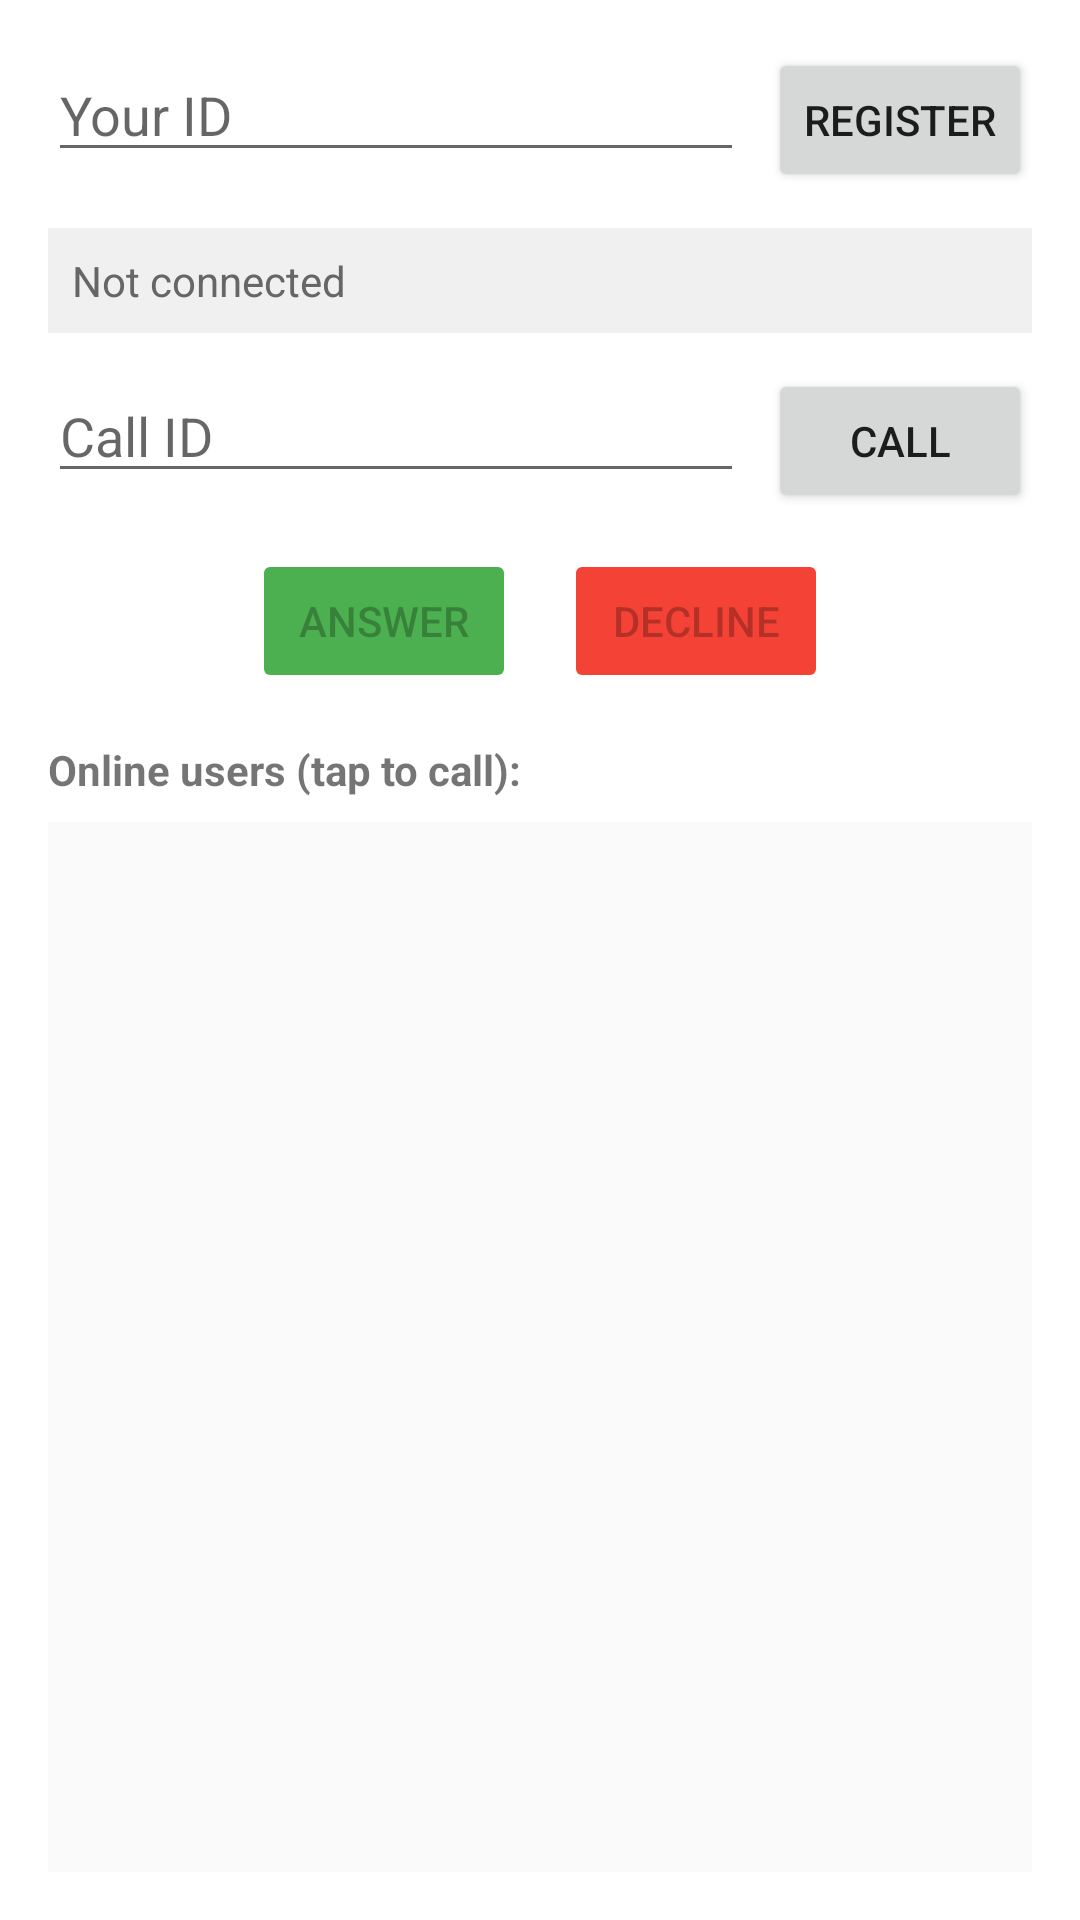

This screen was rendered from an Android layout file. Write that file and the resources it references.
<!-- AndroidManifest.xml: application theme Theme.SocialRoboticsLab -->
<!-- res/layout/activity_video_call_lobby.xml -->
<?xml version="1.0" encoding="utf-8"?>
<LinearLayout xmlns:android="http://schemas.android.com/apk/res/android"
    android:layout_width="match_parent"
    android:layout_height="match_parent"
    android:orientation="vertical"
    android:padding="16dp">

    
    <LinearLayout
        android:layout_width="match_parent"
        android:layout_height="wrap_content"
        android:orientation="horizontal"
        android:layout_marginBottom="12dp">

        <EditText
            android:id="@+id/etMyId"
            android:layout_width="0dp"
            android:layout_height="wrap_content"
            android:layout_weight="1"
            android:hint="Your ID"
            android:maxLines="1"/>

        <Button
            android:id="@+id/btnRegister"
            android:layout_width="wrap_content"
            android:layout_height="wrap_content"
            android:text="Register"
            android:layout_marginStart="8dp"/>
    </LinearLayout>

    
    <TextView
        android:id="@+id/tvStatus"
        android:layout_width="match_parent"
        android:layout_height="wrap_content"
        android:text="Not connected"
        android:textColor="#666666"
        android:padding="8dp"
        android:background="#F0F0F0"
        android:layout_marginBottom="12dp"/>

    
    <LinearLayout
        android:layout_width="match_parent"
        android:layout_height="wrap_content"
        android:orientation="horizontal"
        android:layout_marginBottom="12dp">

        <EditText
            android:id="@+id/etCallId"
            android:layout_width="0dp"
            android:layout_height="wrap_content"
            android:layout_weight="1"
            android:hint="Call ID"
            android:maxLines="1"/>

        <Button
            android:id="@+id/btnCall"
            android:layout_width="wrap_content"
            android:layout_height="wrap_content"
            android:text="Call"
            android:layout_marginStart="8dp"/>
    </LinearLayout>

    
    <LinearLayout
        android:layout_width="match_parent"
        android:layout_height="wrap_content"
        android:orientation="horizontal"
        android:gravity="center"
        android:layout_marginBottom="16dp">

        <Button
            android:id="@+id/btnAnswer"
            android:layout_width="wrap_content"
            android:layout_height="wrap_content"
            android:text="Answer"
            android:backgroundTint="#4CAF50"
            android:layout_marginEnd="16dp"
            android:enabled="false"/>

        <Button
            android:id="@+id/btnDecline"
            android:layout_width="wrap_content"
            android:layout_height="wrap_content"
            android:text="Decline"
            android:backgroundTint="#F44336"
            android:enabled="false"/>
    </LinearLayout>

    
    <TextView
        android:layout_width="wrap_content"
        android:layout_height="wrap_content"
        android:text="Online users (tap to call):"
        android:textStyle="bold"
        android:layout_marginBottom="8dp"/>

    <androidx.recyclerview.widget.RecyclerView
        android:id="@+id/rvOnlineUsers"
        android:layout_width="match_parent"
        android:layout_height="0dp"
        android:layout_weight="1"
        android:background="#FAFAFA"/>
</LinearLayout>
<!-- resources referenced by this layout -->
<resources>
  <style name="Theme.SocialRoboticsLab" parent="Theme.MaterialComponents.DayNight.DarkActionBar">
          <item name="colorPrimary">@color/purple_500</item>
          <item name="colorPrimaryVariant">@color/purple_700</item>
          <item name="colorOnPrimary">@color/white</item>
          <item name="colorSecondary">@color/teal_200</item>
          <item name="colorSecondaryVariant">@color/teal_700</item>
          <item name="colorOnSecondary">@color/black</item>
          <item name="android:statusBarColor">?attr/colorPrimaryVariant</item>
      </style>
  <!-- not gathered from this repository: default colours our renderer supplied (Android Studio template values) -->
  <color name="purple_500">#FF6200EE</color>
  <color name="purple_700">#FF3700B3</color>
  <color name="teal_200">#FF03DAC5</color>
  <color name="teal_700">#FF018786</color>
  <color name="black">#FF000000</color>
  <color name="white">#FFFFFFFF</color>
</resources>
